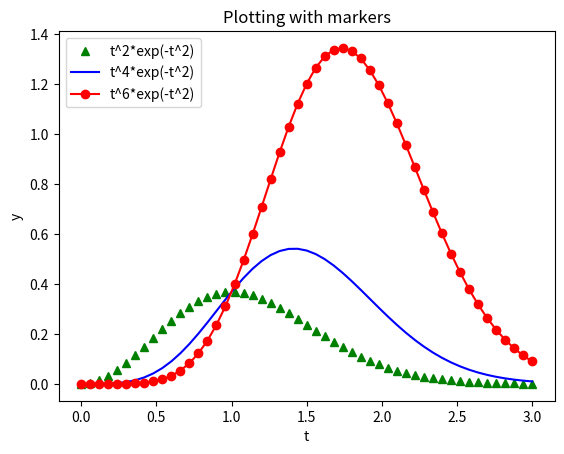

Generate this figure with matplotlib:
from numpy import *
import matplotlib.pyplot as plt

t = linspace(0, 3, 51)
y1 = t ** 2*exp(-t ** 2)
y2 = t ** 4 *exp(-t ** 2)
y3 = t ** 6*exp(-t ** 2)
plt.plot(t, y1, 'g^', # маркери із зелених трикутників
t, y2, 'b', # синя штриховая
t, y3, 'ro-') # червоні круглі маркери
# з'єднані суцільною лінією

plt.xlabel('t')
plt.ylabel('y')
plt.title('Plotting with markers')
plt.legend(['t^2*exp(-t^2)',
't^4*exp(-t^2)',
't^6*exp(-t^2)'],
# список легенди
loc='upper left')
# положення легенди
plt.show()
